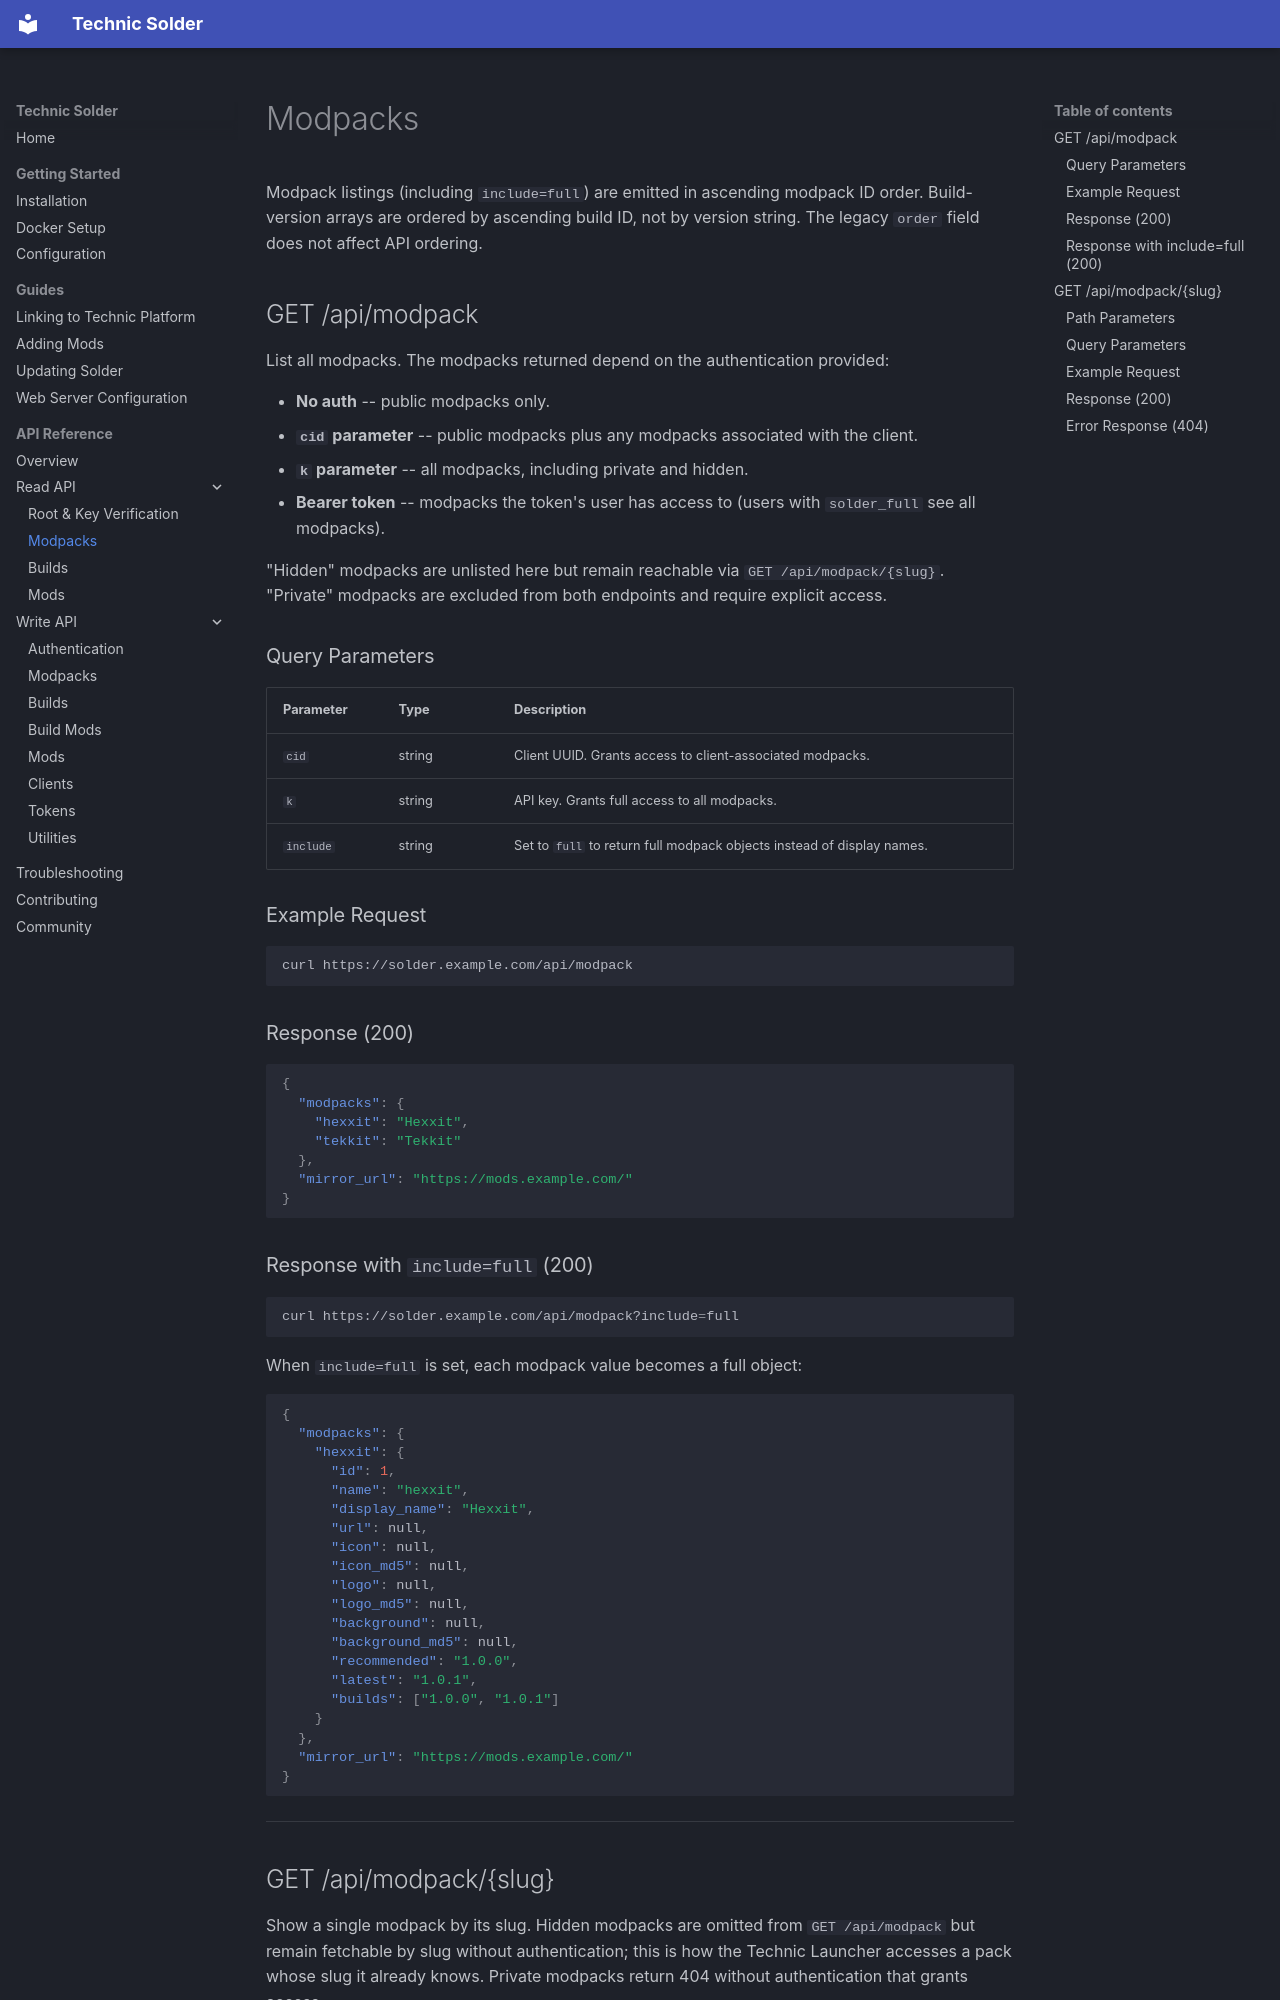

repository: TechnicPack/TechnicSolder · page: api/read/modpacks/index.html · generator: mkdocs

# Modpacks

Modpack listings (including `include=full`) are emitted in ascending modpack ID order. Build-version arrays are ordered by ascending build ID, not by version string. The legacy `order` field does not affect API ordering.

## GET /api/modpack

List all modpacks. The modpacks returned depend on the authentication provided:

- **No auth** -- public modpacks only.
- **`cid` parameter** -- public modpacks plus any modpacks associated with the client.
- **`k` parameter** -- all modpacks, including private and hidden.
- **Bearer token** -- modpacks the token's user has access to (users with `solder_full` see all modpacks).

"Hidden" modpacks are unlisted here but remain reachable via `GET /api/modpack/{slug}`. "Private" modpacks are excluded from both endpoints and require explicit access.

### Query Parameters

| Parameter | Type | Description |
|-----------|------|-------------|
| `cid` | string | Client UUID. Grants access to client-associated modpacks. |
| `k` | string | API key. Grants full access to all modpacks. |
| `include` | string | Set to `full` to return full modpack objects instead of display names. |

### Example Request

```bash
curl https://solder.example.com/api/modpack
```

### Response (200)

```json
{
  "modpacks": {
    "hexxit": "Hexxit",
    "tekkit": "Tekkit"
  },
  "mirror_url": "https://mods.example.com/"
}
```

### Response with `include=full` (200)

```bash
curl https://solder.example.com/api/modpack?include=full
```

When `include=full` is set, each modpack value becomes a full object:

```json
{
  "modpacks": {
    "hexxit": {
      "id": 1,
      "name": "hexxit",
      "display_name": "Hexxit",
      "url": null,
      "icon": null,
      "icon_md5": null,
      "logo": null,
      "logo_md5": null,
      "background": null,
      "background_md5": null,
      "recommended": "1.0.0",
      "latest": "1.0.1",
      "builds": ["1.0.0", "1.0.1"]
    }
  },
  "mirror_url": "https://mods.example.com/"
}
```

---
